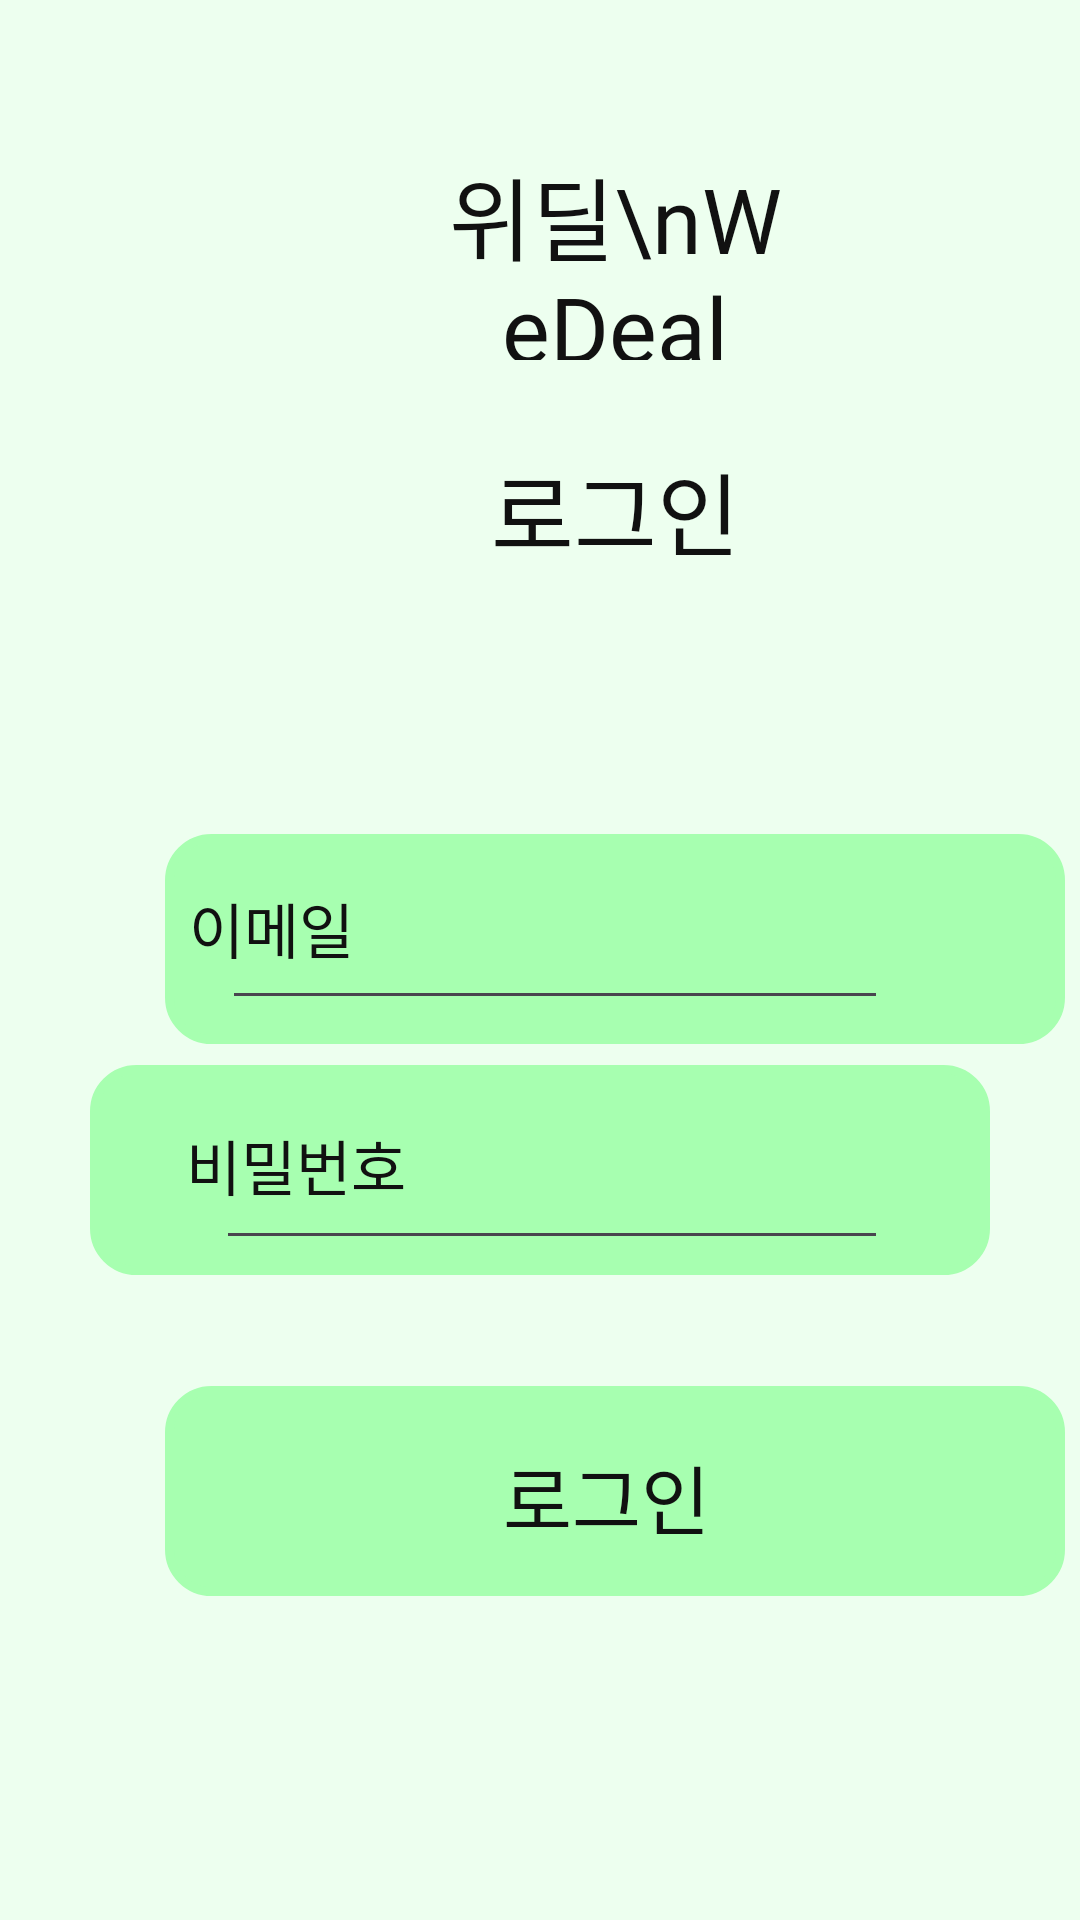

Produce the Android XML layout that renders to this screen, including the resource entries it uses.
<!-- AndroidManifest.xml: application theme Theme.Wedeal위딜 -->
<!-- res/layout/login.xml -->
<?xml version="1.0" encoding="utf-8"?>
<androidx.constraintlayout.widget.ConstraintLayout xmlns:android="http://schemas.android.com/apk/res/android"
    xmlns:app="http://schemas.android.com/apk/res-auto"
    xmlns:tools="http://schemas.android.com/tools"
    android:layout_width="match_parent"
    android:layout_height="match_parent"
    android:background="#edffef">


    <TextView
        android:id="@+id/title"
        android:layout_width="114dp"
        android:layout_height="70dp"
        android:layout_marginStart="148dp"
        android:layout_marginTop="50dp"
        android:fontFamily="@font/base"
        android:gravity="center"
        android:text="위딜\nWeDeal"
        android:textColor="#111111"
        android:textSize="30sp"
        app:layout_constraintStart_toStartOf="parent"
        app:layout_constraintTop_toTopOf="parent" />


    <TextView
        android:id="@+id/logintext"
        android:layout_width="114dp"
        android:layout_height="140dp"
        android:layout_marginStart="148dp"
        android:layout_marginTop="100dp"
        android:fontFamily="@font/point"
        android:gravity="center"
        android:text="로그인"
        android:textColor="#111111"
        android:textSize="30sp"
        app:layout_constraintStart_toStartOf="parent"
        app:layout_constraintTop_toTopOf="parent" />


    <ImageView
        android:id="@+id/textback1"
        android:layout_width="wrap_content"
        android:layout_height="wrap_content"
        android:layout_marginStart="55dp"
        android:layout_marginEnd="56dp"
        android:layout_marginBottom="292dp"
        app:layout_constraintBottom_toBottomOf="parent"
        app:layout_constraintEnd_toEndOf="parent"
        app:layout_constraintHorizontal_bias="0.0"
        app:layout_constraintStart_toStartOf="parent"
        app:srcCompat="@drawable/button" />
    <ImageView
        android:id="@+id/textback2"
        android:layout_width="wrap_content"
        android:layout_height="wrap_content"
        android:layout_marginStart="55dp"
        android:layout_marginEnd="56dp"
        android:layout_marginBottom="215dp"
        app:layout_constraintBottom_toBottomOf="parent"
        app:layout_constraintEnd_toEndOf="parent"
        app:layout_constraintHorizontal_bias="0.495"
        app:layout_constraintStart_toStartOf="parent"
        app:srcCompat="@drawable/button" />
    <ImageView
        android:id="@+id/loginbuttonback"
        android:layout_width="wrap_content"
        android:layout_height="wrap_content"
        android:layout_marginStart="55dp"
        android:layout_marginEnd="56dp"
        android:layout_marginBottom="108dp"
        app:layout_constraintBottom_toBottomOf="parent"
        app:layout_constraintEnd_toEndOf="parent"
        app:layout_constraintHorizontal_bias="0.0"
        app:layout_constraintStart_toStartOf="parent"
        app:srcCompat="@drawable/button" />


    <EditText
        android:id="@+id/Emailtext"
        android:layout_width="222dp"
        android:layout_height="50dp"
        android:layout_marginEnd="64dp"
        android:layout_marginBottom="300dp"
        android:ems="10"
        android:inputType="textEmailAddress"
        app:layout_constraintBottom_toBottomOf="parent"
        app:layout_constraintEnd_toEndOf="parent" />
    <EditText
        android:id="@+id/Passwordtext"
        android:layout_width="224dp"
        android:layout_height="47dp"
        android:layout_marginEnd="64dp"
        android:layout_marginBottom="220dp"
        android:ems="10"
        android:inputType="textPassword"
        app:layout_constraintBottom_toBottomOf="parent"
        app:layout_constraintEnd_toEndOf="parent" />


    <TextView
        android:id="@+id/logintext1"
        android:layout_width="wrap_content"
        android:layout_height="wrap_content"
        android:layout_marginStart="63dp"
        android:layout_marginBottom="316dp"
        android:fontFamily="@font/point"
        android:gravity="center"
        android:text="이메일"
        android:textColor="#111111"
        android:textSize="20sp"
        app:layout_constraintBottom_toBottomOf="parent"
        app:layout_constraintStart_toStartOf="parent" />
    <TextView
        android:id="@+id/logintext2"
        android:layout_width="wrap_content"
        android:layout_height="wrap_content"
        android:layout_marginStart="62dp"
        android:layout_marginBottom="237dp"
        android:fontFamily="@font/point"
        android:gravity="center"
        android:text="비밀번호"
        android:textColor="#111111"
        android:textSize="20sp"
        app:layout_constraintBottom_toBottomOf="parent"
        app:layout_constraintStart_toStartOf="parent" />


    <Button
        android:id="@+id/loginbutton"
        android:layout_width="300dp"
        android:layout_height="50dp"
        android:layout_marginStart="52dp"
        android:layout_marginBottom="116dp"
        android:background="#00ff0000"
        android:fontFamily="@font/base"
        android:text="로그인"
        android:textColor="#111111"
        android:textSize="25sp"
        app:layout_constraintBottom_toBottomOf="parent"
        app:layout_constraintStart_toStartOf="parent" />

</androidx.constraintlayout.widget.ConstraintLayout>
<!-- resources referenced by this layout -->
<resources>
  <!-- drawable button (drawable) -->
  <?xml version="1.0" encoding="utf-8"?>
  <shape xmlns:android="http://schemas.android.com/apk/res/android" android:shape="rectangle" >
      <corners
          android:radius="14dp"
          />
      <gradient
          android:angle="45"
          android:centerX="35%"
          android:centerColor="#a7ffb0"
          android:startColor="#a7ffb0"
          android:endColor="#a7ffb0"
          android:type="linear"
          />
      <padding
          android:left="0dp"
          android:top="0dp"
          android:right="0dp"
          android:bottom="0dp"
          />
      <size
          android:width="300dp"
          android:height="70dp"
          />
      <stroke
          android:width="3dp"
          android:color="#a7ffb0"
          />
  </shape>
  <style name="Theme.Wedeal위딜" parent="Base.Theme.Wedeal위딜" />
  <style name="Base.Theme.Wedeal위딜" parent="Theme.Material3.DayNight.NoActionBar">
          <item name="colorPrimary">#edffef</item>
          <item name="colorPrimaryDark">#edffef</item>
          <item name="colorAccent">#edffef</item>
      </style>
</resources>
